Dataset: hospital_1 (GitHub, fahadjamil567/Gastric_Cancer-Model). Classes: ADI, DEB, LYM, MUC, MUS, NOR, STR, TUM.

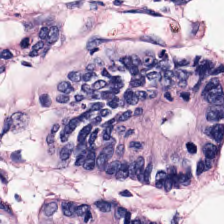
Label: NOR

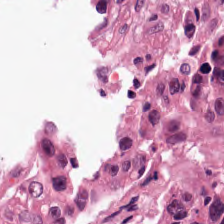
Label: ADI

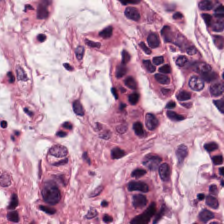
Label: TUM

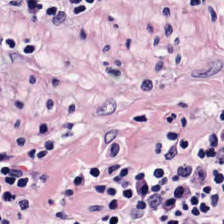
Label: LYM

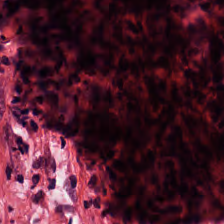
Label: DEB

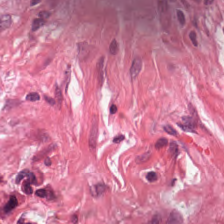
Label: MUS
